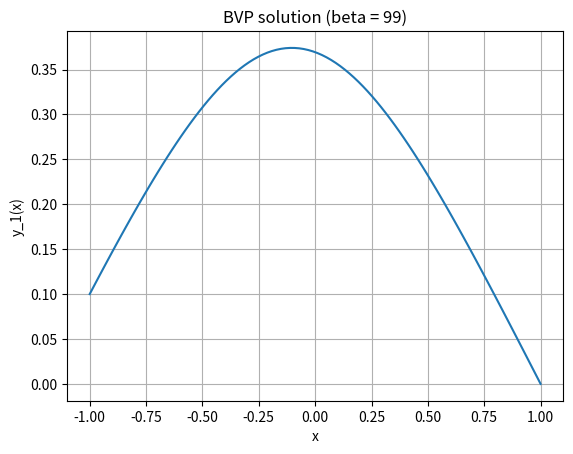

The matplotlib source for this figure:
import numpy as np
import matplotlib.pyplot as plt
from scipy.integrate import solve_bvp

beta = 99.0

# --- initial mesh and initial guess 
xinit = np.linspace(-1.0, 1.0, 50)

y1_g = np.cos((np.pi / 2) * xinit)
y2_g = -(np.pi / 2) * np.sin((np.pi / 2) * xinit)
y_init = np.array([y1_g, y2_g]) 

def rhs_eigenvpb(x, y):
    f1 = y[1]
    f2 = (beta - 100.0) * y[0] - 10.0 * y[0]**3
    return [f1, f2]  

def bc(yl, yr):
    return [yl[0]-0.1, yr[0]]

# --- solve BVP ---
sol = solve_bvp(rhs_eigenvpb, bc, xinit, y_init)

# --- evaluate and plot ---
x = np.linspace(-1.0, 1.0, 100)
BS = sol.sol(x)  # BS[0] = y1(x), BS[1] = y2(x)

plt.plot(x, BS[0])
plt.xlabel("x")
plt.ylabel("y_1(x)")
plt.title("BVP solution (beta = 99)")
plt.grid(True)
plt.show()